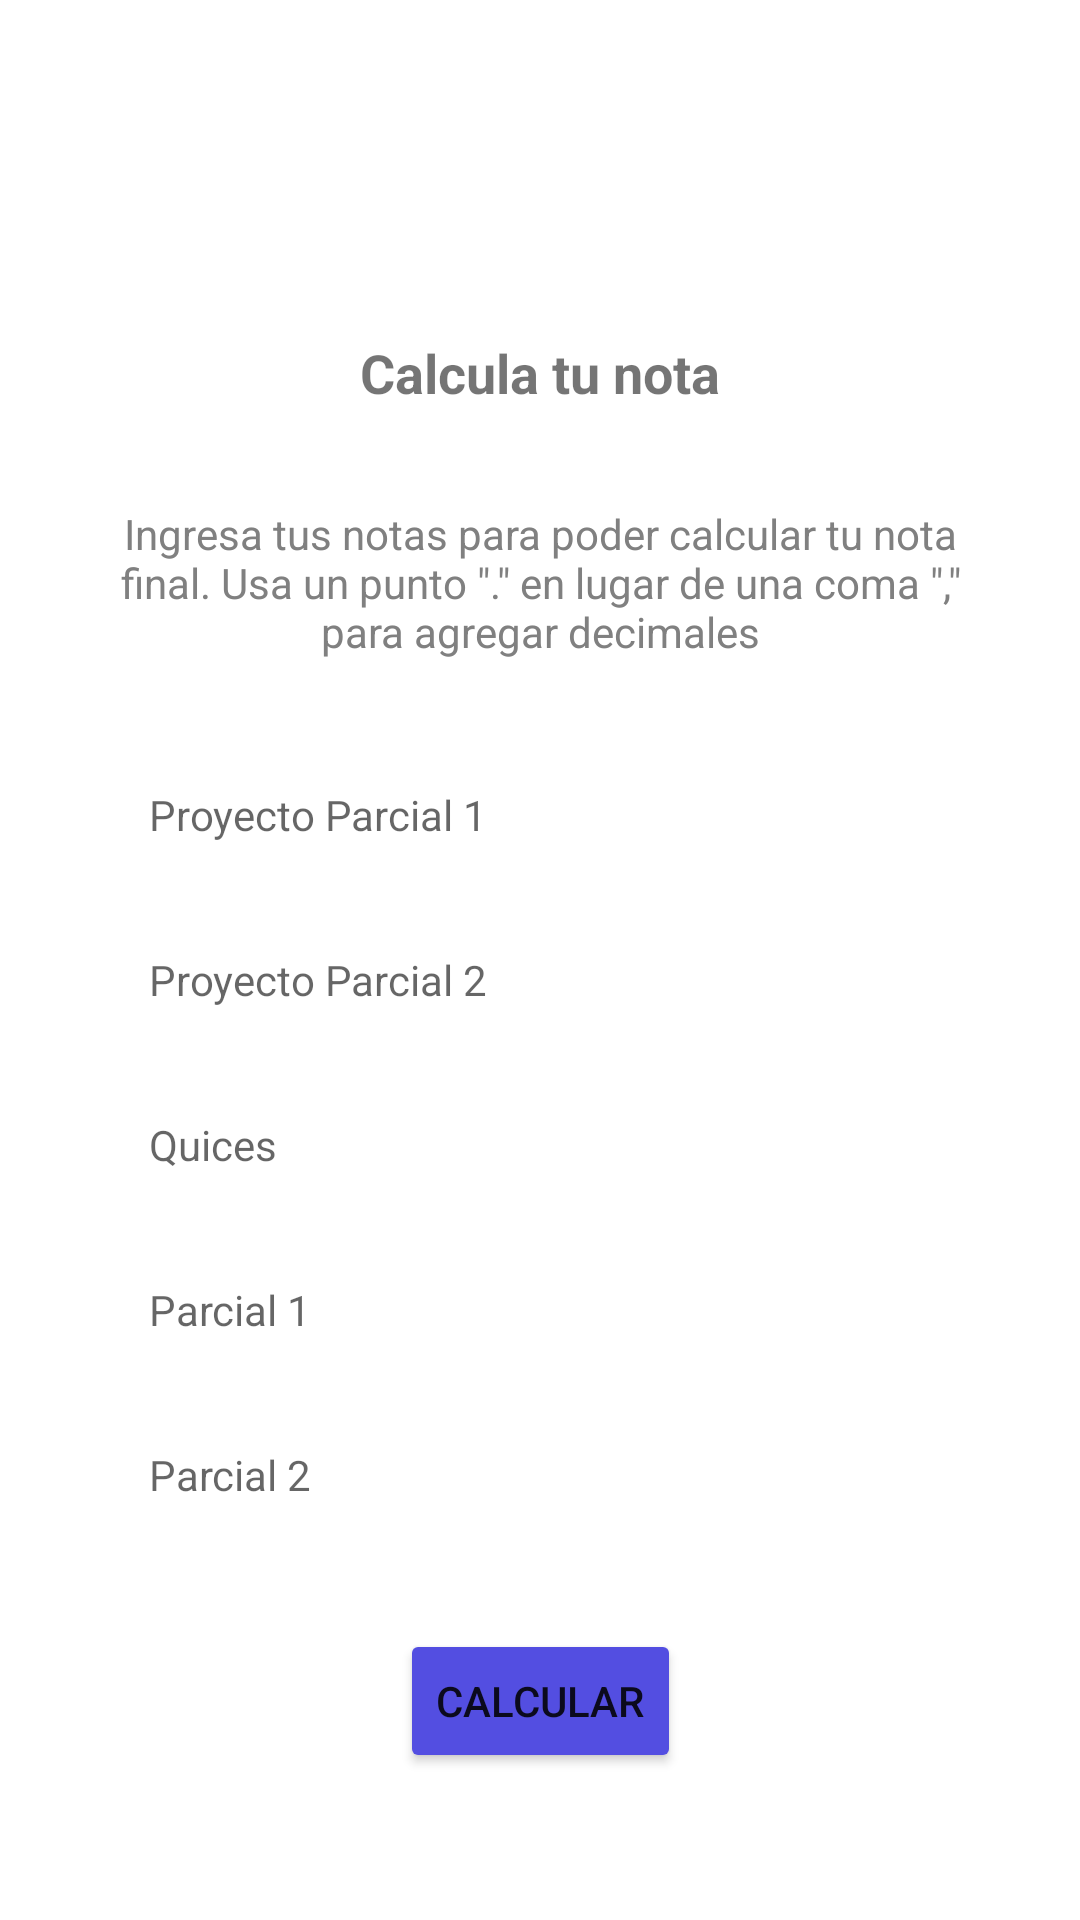

The Android layout XML behind this screen, and the referenced resources:
<!-- AndroidManifest.xml: application theme Theme.EjercicioS3_Eco -->
<!-- res/layout/activity_calcular_nota.xml -->
<?xml version="1.0" encoding="utf-8"?>
<androidx.constraintlayout.widget.ConstraintLayout xmlns:android="http://schemas.android.com/apk/res/android"
    xmlns:app="http://schemas.android.com/apk/res-auto"
    xmlns:tools="http://schemas.android.com/tools"
    android:id="@+id/background"
    android:layout_width="match_parent"
    android:layout_height="match_parent"
    tools:context=".calcularNota">

    <Button
        android:id="@+id/calculateBtn"
        android:layout_width="wrap_content"
        android:layout_height="wrap_content"
        android:layout_marginTop="32dp"
        android:backgroundTint="#534EE1"
        android:text="Calcular"
        app:layout_constraintEnd_toEndOf="parent"
        app:layout_constraintHorizontal_bias="0.501"
        app:layout_constraintStart_toStartOf="parent"
        app:layout_constraintTop_toBottomOf="@+id/parcialDosInput" />

    <TextView
        android:id="@+id/tittleTv"
        android:layout_width="wrap_content"
        android:layout_height="0dp"
        android:layout_marginTop="112dp"
        android:text="Calcula tu nota"
        android:textSize="18sp"
        android:textStyle="bold"
        app:layout_constraintEnd_toEndOf="parent"
        app:layout_constraintStart_toStartOf="parent"
        app:layout_constraintTop_toTopOf="parent" />

    <TextView
        android:id="@+id/textTv"
        android:layout_width="0dp"
        android:layout_height="wrap_content"
        android:layout_marginStart="40dp"
        android:layout_marginTop="32dp"
        android:layout_marginEnd="40dp"
        android:text='Ingresa tus notas para poder calcular tu nota final. Usa un punto "." en lugar de una coma "," para agregar decimales'
        android:textAlignment="center"
        android:textColor="#808080"
        app:layout_constraintEnd_toEndOf="parent"
        app:layout_constraintStart_toStartOf="parent"
        app:layout_constraintTop_toBottomOf="@+id/tittleTv" />

    <EditText
        android:id="@+id/proyectoUnoInput"
        android:layout_width="280dp"
        android:layout_height="wrap_content"
        android:layout_marginTop="32dp"
        android:background="@drawable/edittextback"
        android:ems="10"
        android:hint="Proyecto Parcial 1"
        android:inputType="textPersonName"
        android:padding="10dp"
        android:textSize="14sp"
        app:layout_constraintEnd_toEndOf="parent"
        app:layout_constraintHorizontal_bias="0.496"
        app:layout_constraintStart_toStartOf="parent"
        app:layout_constraintTop_toBottomOf="@+id/textTv" />

    <EditText
        android:id="@+id/proyectoDosInput"
        android:layout_width="280dp"
        android:layout_height="wrap_content"
        android:layout_marginTop="16dp"
        android:background="@drawable/edittextback"
        android:ems="10"
        android:hint="Proyecto Parcial 2"
        android:inputType="textPersonName"
        android:padding="10dp"
        android:textSize="14sp"
        app:layout_constraintEnd_toEndOf="parent"
        app:layout_constraintHorizontal_bias="0.496"
        app:layout_constraintStart_toStartOf="parent"
        app:layout_constraintTop_toBottomOf="@+id/proyectoUnoInput" />

    <EditText
        android:id="@+id/quicesInput"
        android:layout_width="280dp"
        android:layout_height="wrap_content"
        android:layout_marginTop="16dp"
        android:background="@drawable/edittextback"
        android:ems="10"
        android:hint="Quices"
        android:inputType="textPersonName"
        android:padding="10dp"
        android:textSize="14sp"
        app:layout_constraintEnd_toEndOf="parent"
        app:layout_constraintHorizontal_bias="0.496"
        app:layout_constraintStart_toStartOf="parent"
        app:layout_constraintTop_toBottomOf="@+id/proyectoDosInput" />

    <EditText
        android:id="@+id/parcialUnoInput"
        android:layout_width="280dp"
        android:layout_height="wrap_content"
        android:layout_marginTop="16dp"
        android:background="@drawable/edittextback"
        android:ems="10"
        android:hint="Parcial 1"
        android:inputType="textPersonName"
        android:padding="10dp"
        android:textSize="14sp"
        app:layout_constraintEnd_toEndOf="parent"
        app:layout_constraintHorizontal_bias="0.496"
        app:layout_constraintStart_toStartOf="parent"
        app:layout_constraintTop_toBottomOf="@+id/quicesInput" />

    <EditText
        android:id="@+id/parcialDosInput"
        android:layout_width="280dp"
        android:layout_height="wrap_content"
        android:layout_marginTop="16dp"
        android:background="@drawable/edittextback"
        android:ems="10"
        android:hint="Parcial 2"
        android:inputType="textPersonName"
        android:padding="10dp"
        android:textSize="14sp"
        app:layout_constraintEnd_toEndOf="parent"
        app:layout_constraintHorizontal_bias="0.496"
        app:layout_constraintStart_toStartOf="parent"
        app:layout_constraintTop_toBottomOf="@+id/parcialUnoInput" />
</androidx.constraintlayout.widget.ConstraintLayout>
<!-- resources referenced by this layout -->
<resources>
  <style name="Theme.EjercicioS3_Eco" parent="Theme.MaterialComponents.DayNight.NoActionBar">
          
          <item name="colorPrimary">#FFFFFF</item>
          <item name="colorPrimaryVariant">#303030</item>
          <item name="colorOnPrimary">@color/white</item>
          
          <item name="colorSecondary">#534EE1</item>
          <item name="colorSecondaryVariant">@color/white</item>
          <item name="colorOnSecondary">@color/black</item>
          
          <item name="android:statusBarColor" tools:targetApi="l">?attr/colorPrimaryVariant</item>
          
      </style>
  <!-- not gathered from this repository: default colours our renderer supplied (Android Studio template values) -->
  <color name="black">#FF000000</color>
  <color name="white">#FFFFFFFF</color>
</resources>
